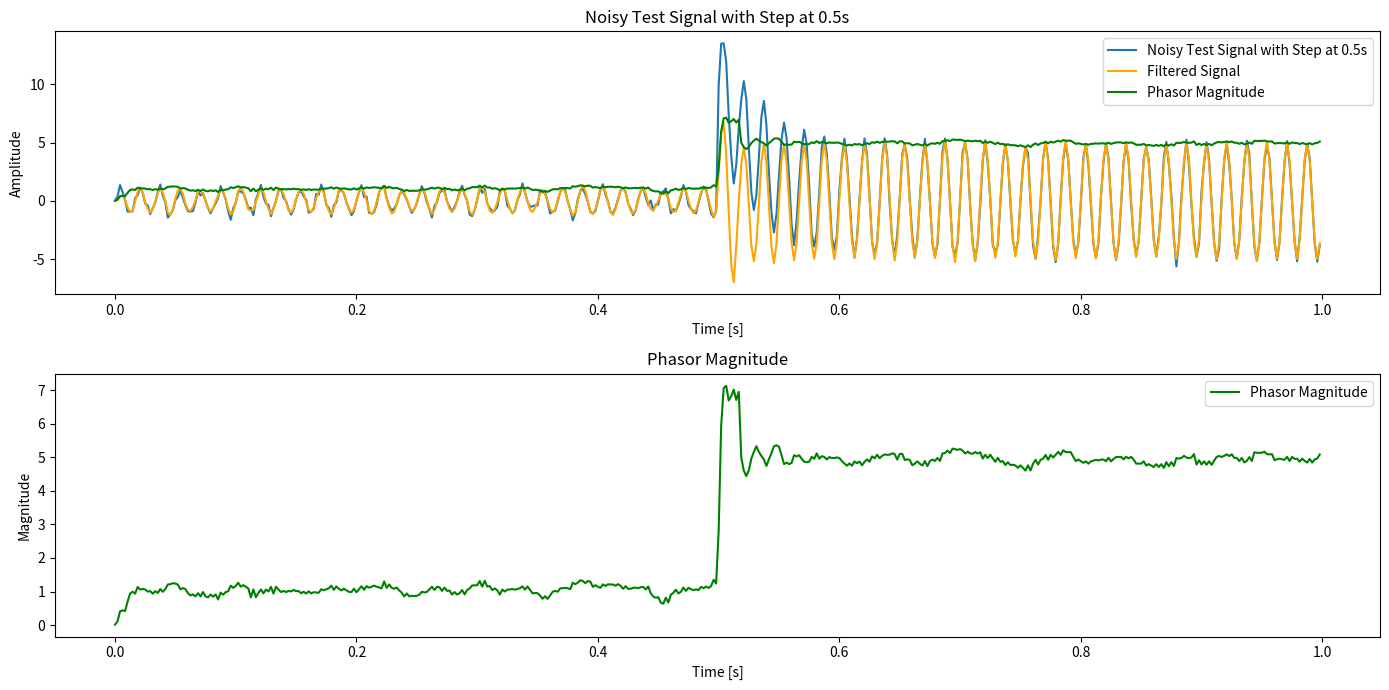

This figure's Python source:
import numpy as np
import matplotlib.pyplot as plt

# Define the le_Analog1PWinding class with the specified methods and attributes
class le_Analog1PWinding:
    def __init__(self, samples_per_cycle):
        self.uSamplesPerCycle = samples_per_cycle
        self.uWrite = samples_per_cycle - 1
        self.uQuarterCycle = int(samples_per_cycle / 4.0) - 1
        self._rawValues = np.zeros(samples_per_cycle, dtype=np.float32)
        self._rawFilteredValues = np.zeros(samples_per_cycle, dtype=np.float32)
        self.coefficients = np.array([2.0 / samples_per_cycle * np.cos(2.0 * np.pi / samples_per_cycle * i) for i in range(int(samples_per_cycle/1))], dtype=np.float32)

    def ApplyCosineFilter(self):
        # Get the input element value
        e_value = self.input_value
        
        # Store raw input to raw values buffer
        self._rawValues[self.uWrite] = e_value

        sum_val = np.float32(0.0)
        pos = self.uWrite

        for i in range(int(self.uSamplesPerCycle/1)):
            # Calculate Cosine Filter sum
            sum_val += self._rawValues[pos] * self.coefficients[i]

            # Decrement position
            pos = (pos + 1) % self.uSamplesPerCycle

        # Scale sum and store in filtered values buffer
        self._rawFilteredValues[self.uWrite] = sum_val

    def CalculatePhasor(self):
        real_component = self._rawFilteredValues[self.uWrite]
        imaginary_component = self._rawFilteredValues[self.uQuarterCycle]
        return real_component, imaginary_component

    def Update(self, timeStamp):
        self.ApplyCosineFilter()
        real_component, imaginary_component = self.CalculatePhasor()

        # Update the write indices
        self.uWrite = (self.uWrite - 1 + self.uSamplesPerCycle) % self.uSamplesPerCycle
        self.uQuarterCycle = (self.uQuarterCycle - 1 + self.uSamplesPerCycle) % self.uSamplesPerCycle
        
        return real_component, imaginary_component

    def SetValue(self, input_value):
        self.input_value = input_value

# Generate a noisy test signal with a step in magnitude and a decaying DC offset
test_signal_frequency = 60  # frequency of the test signal in Hz
samples_per_cycle = 8
sampling_rate = test_signal_frequency * samples_per_cycle  # samples per second
duration = 1  # duration of the test signal in seconds
t = np.linspace(0, duration, int(sampling_rate * duration), endpoint=False, dtype=np.float32)

# Create test signal (sine wave)
test_signal = np.sin(2 * np.pi * test_signal_frequency * t).astype(np.float32)

# Create a step in the sinusoidal magnitude at 0.5 seconds with 5x magnitude
step_time = 0.5  # seconds
step_index = int(step_time * sampling_rate)
test_signal_with_step = test_signal.copy()
test_signal_with_step[step_index:] *= 5  # Increase the amplitude by 5 times after the step time

# Add a decaying DC offset starting at 0.5 seconds
decay_constant = 30
dc_offset_mag = 10
dc_offset = np.zeros_like(test_signal, dtype=np.float32)
dc_offset[step_index:] = dc_offset_mag * np.exp(-decay_constant * (t[step_index:] - step_time)).astype(np.float32)

# Combine the step change and the decaying DC offset
test_signal_with_step_and_dc = test_signal_with_step + dc_offset

# Add noise to the test signal with step and decaying DC offset
noise = 0.25 * np.random.normal(size=test_signal.shape).astype(np.float32)
noisy_test_signal_with_step_and_dc = test_signal_with_step_and_dc + noise

# Create an instance of the class and run the update method
winding = le_Analog1PWinding(samples_per_cycle)

# Simulate the signal processing over time
real_components = []
imaginary_components = []
filtered_values = []
for i in range(len(t)):
    winding.SetValue(noisy_test_signal_with_step_and_dc[i])
    real, imag = winding.Update(t[i])
    real_components.append(real)
    imaginary_components.append(imag)
    filtered_values.append(winding._rawFilteredValues[(winding.uWrite + 1) % winding.uSamplesPerCycle])

# Calculate the magnitude of the phasor
phasor_magnitude = np.sqrt(np.array(real_components)**2 + np.array(imaginary_components)**2)

# Plot the input signal, noisy signal, and filtered signal
plt.figure(figsize=(14, 7))

plt.subplot(2, 1, 1)
plt.plot(t, noisy_test_signal_with_step_and_dc, label='Noisy Test Signal with Step at 0.5s')
plt.plot(t, filtered_values, label='Filtered Signal', color='orange')
plt.plot(t, phasor_magnitude, label='Phasor Magnitude', color='green')
plt.title('Noisy Test Signal with Step at 0.5s')
plt.xlabel('Time [s]')
plt.ylabel('Amplitude')
plt.legend()

plt.subplot(2, 1, 2)
plt.plot(t, phasor_magnitude, label='Phasor Magnitude', color='green')
plt.title('Phasor Magnitude')
plt.xlabel('Time [s]')
plt.ylabel('Magnitude')
plt.legend()

plt.tight_layout()
plt.show()
